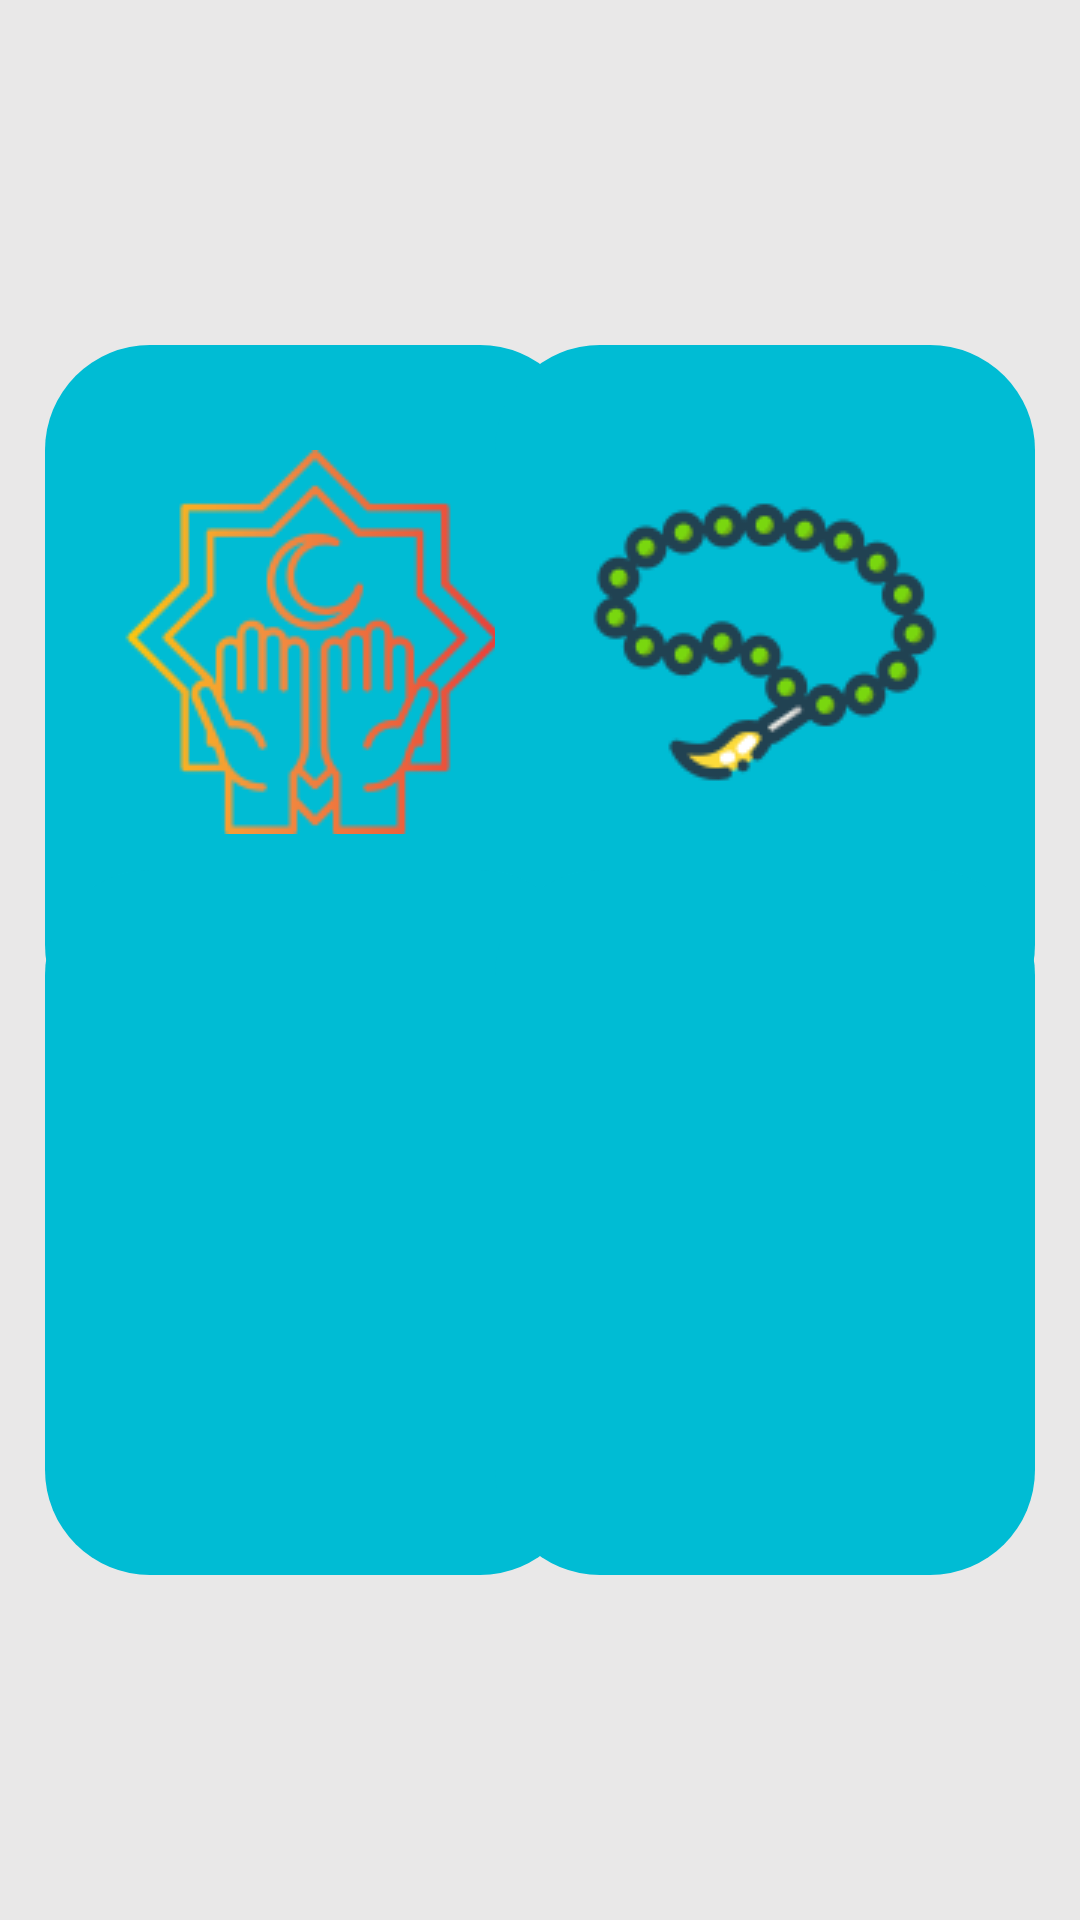

The Android layout XML behind this screen, and the referenced resources:
<!-- AndroidManifest.xml: application theme Theme.Sinov -->
<!-- res/layout/activity_main.xml -->
<?xml version="1.0" encoding="utf-8"?>
<androidx.appcompat.widget.LinearLayoutCompat xmlns:android="http://schemas.android.com/apk/res/android"
    xmlns:app="http://schemas.android.com/apk/res-auto"
    xmlns:tools="http://schemas.android.com/tools"
    android:layout_width="match_parent"
    android:layout_height="match_parent"
    android:orientation="vertical"
    android:background="#34958F8F"
    tools:context=".MainActivity">




<androidx.constraintlayout.widget.ConstraintLayout
    android:layout_width="match_parent"
    android:layout_height="match_parent"
    android:layout_marginTop="100dp"



    android:layout_marginBottom="100dp">

    <LinearLayout
        android:layout_width="180dp"
        android:layout_height="235dp"
        android:layout_marginStart="15dp"
        android:layout_marginTop="15dp"
        android:orientation="vertical"
        android:background="@drawable/menu"
        app:layout_constraintStart_toStartOf="parent"
        app:layout_constraintTop_toTopOf="parent">

        <ImageView
            android:layout_width="wrap_content"
            android:layout_height="wrap_content"
            android:layout_gravity="center"
            android:layout_marginTop="35dp"
            android:background="@drawable/dua"
            />
        <TextView
            android:layout_width="wrap_content"
            android:layout_height="wrap_content"
            android:layout_marginLeft="10dp"
            android:layout_marginTop="20dp"
            android:text="Solatan Nariya"
            android:textColor="#317534"
            android:textSize="25dp"/>

    </LinearLayout>

    <LinearLayout
        android:layout_width="180dp"
        android:layout_height="235dp"
        android:layout_marginTop="15dp"
        android:layout_marginEnd="15dp"
        android:background="@drawable/menu"
        android:orientation="vertical"
        app:layout_constraintEnd_toEndOf="parent"
        app:layout_constraintTop_toTopOf="parent" >
        <ImageView
            android:layout_width="wrap_content"
            android:layout_height="wrap_content"
            android:background="@drawable/tasbih"
            android:layout_marginTop="35dp"
            android:layout_gravity="center"
            />
        <TextView
            android:layout_width="wrap_content"
            android:layout_height="wrap_content"
            android:text="Tasbeh"
            android:layout_marginTop="20dp"
            android:layout_marginLeft="40dp"
            android:textSize="25sp"
            android:textColor="#317534"

            />

    </LinearLayout>

    <LinearLayout
        android:id="@+id/linearLayout"
        android:layout_width="180dp"
        android:layout_height="235dp"
        android:layout_marginStart="15dp"
        android:layout_marginBottom="15dp"
        android:background="@drawable/menu"
        android:orientation="vertical"
        app:layout_constraintBottom_toBottomOf="parent"
        app:layout_constraintStart_toStartOf="parent">

    </LinearLayout>

    <LinearLayout
        android:background="@drawable/menu"
        android:layout_width="180dp"
        android:layout_height="235dp"
        android:layout_marginEnd="15dp"
        android:layout_marginBottom="15dp"
        android:orientation="vertical"
        app:layout_constraintBottom_toBottomOf="parent"
        app:layout_constraintEnd_toEndOf="parent"></LinearLayout>


</androidx.constraintlayout.widget.ConstraintLayout>
    

</androidx.appcompat.widget.LinearLayoutCompat>
<!-- resources referenced by this layout -->
<resources>
  <!-- drawable dua: png bitmap (drawable, 9876 bytes) -->
  <!-- drawable menu (drawable) -->
  <?xml version="1.0" encoding="utf-8"?>
  <shape xmlns:android="http://schemas.android.com/apk/res/android"
      android:shape="rectangle">
      <corners android:radius="35dp" />
      <solid android:color="#00BCD4"/>
  </shape>
  <!-- drawable tasbih: png bitmap (drawable, 8770 bytes) -->
  <style name="Theme.Sinov" parent="Theme.MaterialComponents.DayNight.NoActionBar">
          
          <item name="colorPrimary">@color/purple_500</item>
          <item name="colorPrimaryVariant">@color/purple_700</item>
          <item name="colorOnPrimary">@color/white</item>
          
          <item name="colorSecondary">@color/teal_200</item>
          <item name="colorSecondaryVariant">@color/teal_700</item>
          <item name="colorOnSecondary">@color/black</item>
          
          <item name="android:statusBarColor">?attr/colorPrimaryVariant</item>
          
      </style>
  <!-- not gathered from this repository: default colours our renderer supplied (Android Studio template values) -->
  <color name="purple_500">#FF6200EE</color>
  <color name="purple_700">#FF3700B3</color>
  <color name="teal_200">#FF03DAC5</color>
  <color name="teal_700">#FF018786</color>
  <color name="black">#FF000000</color>
  <color name="white">#FFFFFFFF</color>
</resources>
